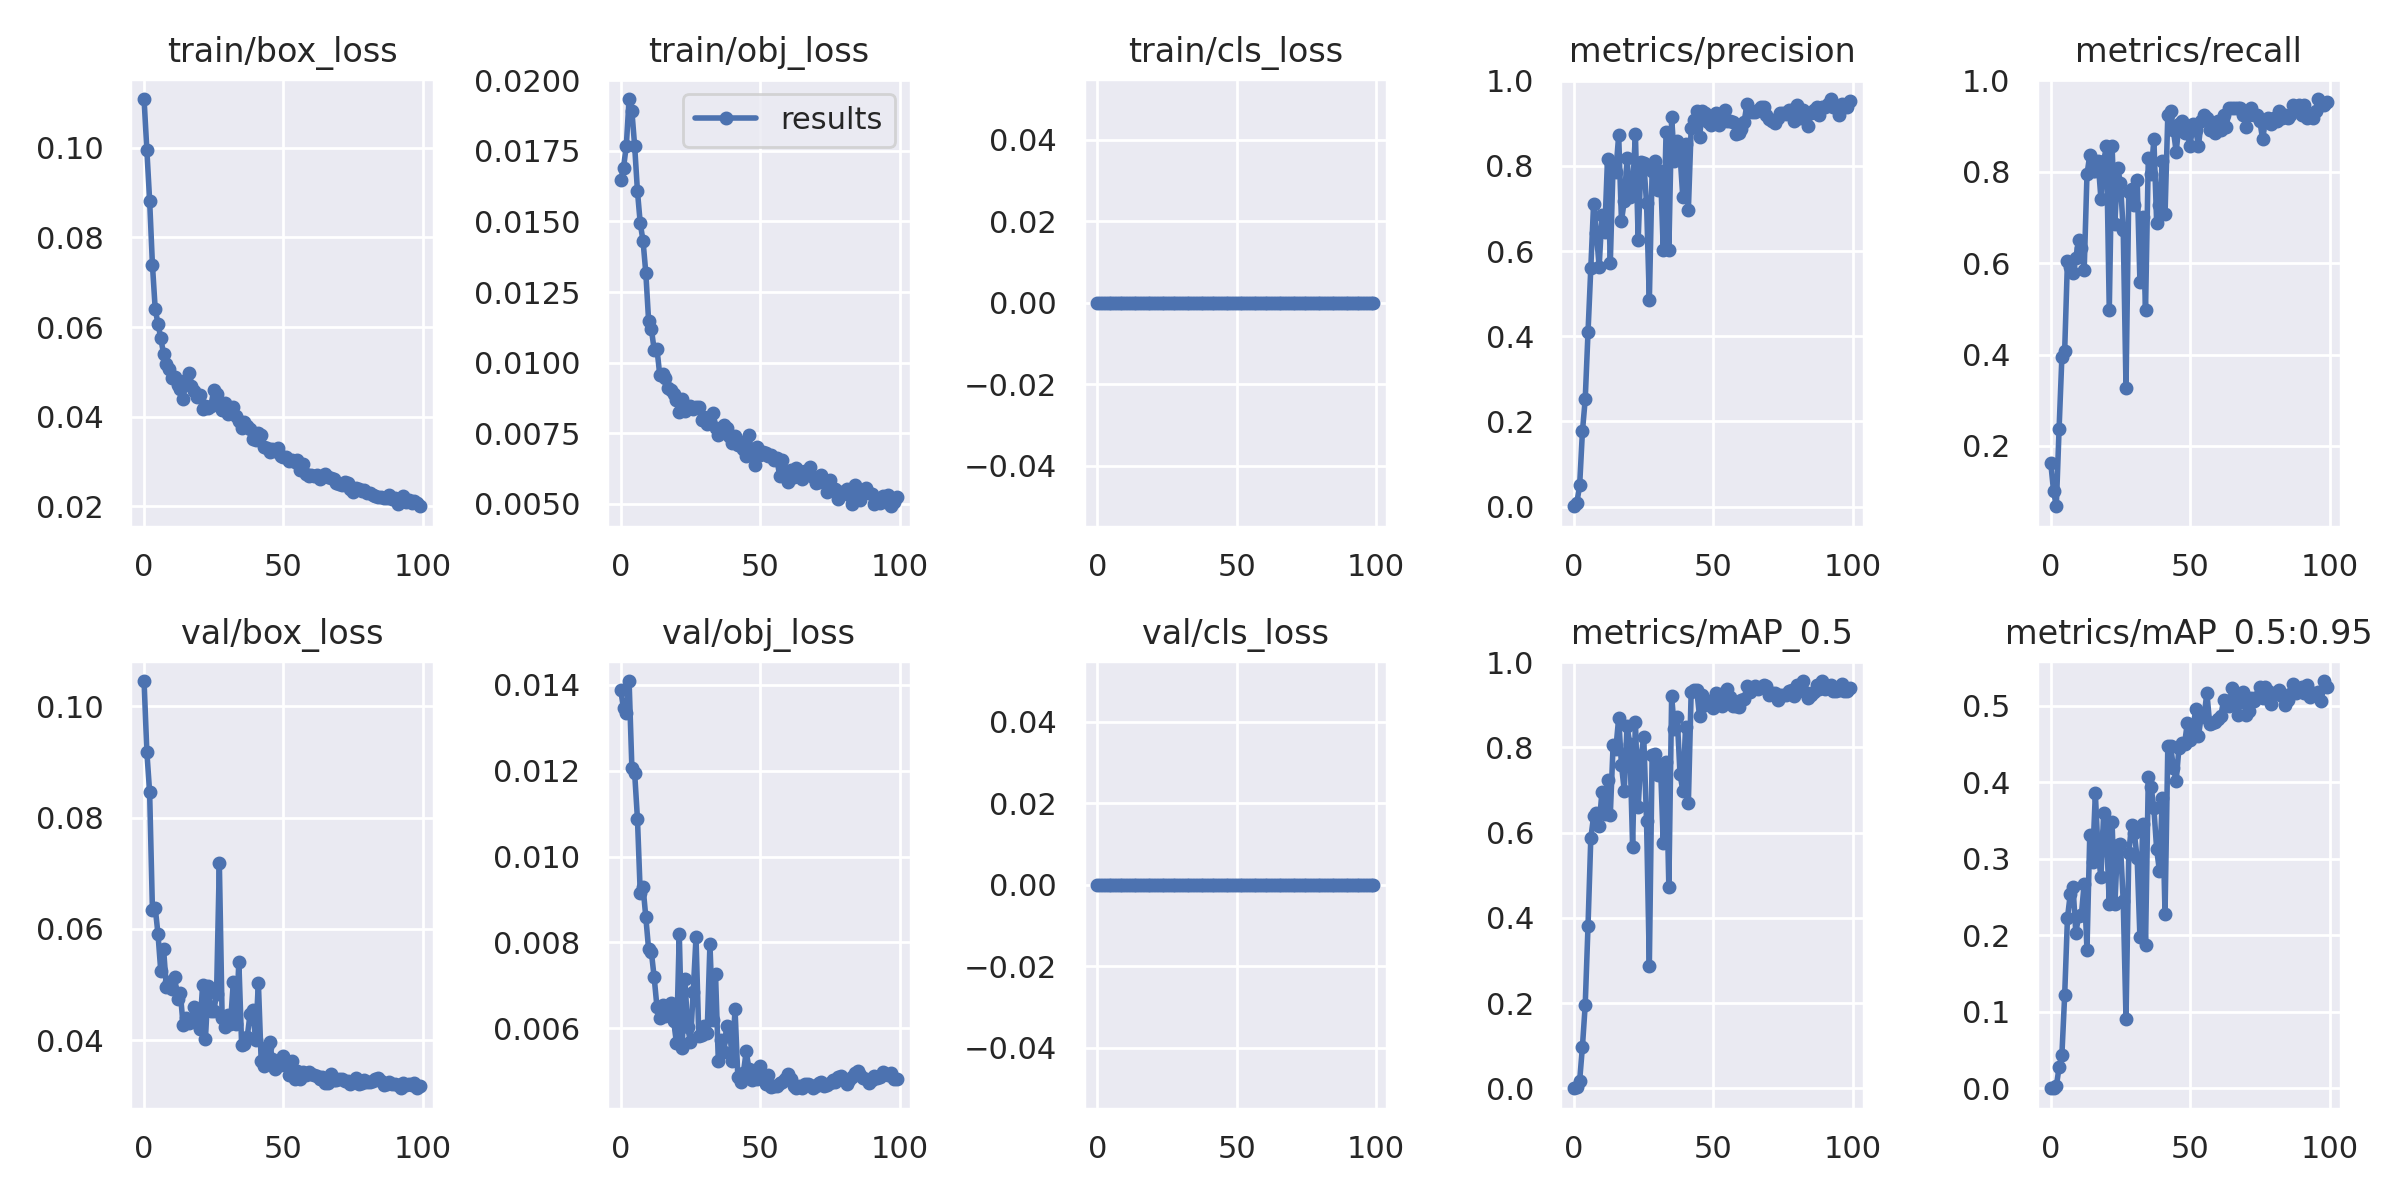

The table this chart was drawn from, first rows:
epoch, train/box_loss, train/obj_loss, train/cls_loss, metrics/precision, metrics/recall, metrics/mAP_0.5, metrics/mAP_0.5:0.95, val/box_loss, val/obj_loss, val/cls_loss, x/lr0, x/lr1, x/lr2
0, 0.1109, 0.01647, 0, 0.0009614, 0.1633, 0.0005258, 0.000118, 0.1045, 0.01388, 0, 0.00032, 0.00032, 0.09712
1, 0.09953, 0.0169, 0, 0.009167, 0.102, 0.002886, 0.0005287, 0.0918, 0.01345, 0, 0.0006499, 0.0006499, 0.09415
2, 0.08821, 0.01768, 0, 0.04985, 0.06803, 0.01772, 0.002407, 0.08453, 0.01336, 0, 0.0009791, 0.0009791, 0.09118
3, 0.07394, 0.01933, 0, 0.1766, 0.2381, 0.09787, 0.0277, 0.06342, 0.01409, 0, 0.001307, 0.001307, 0.08821
4, 0.06399, 0.0189, 0, 0.2523, 0.3946, 0.1961, 0.04354, 0.06379, 0.01207, 0, 0.001634, 0.001634, 0.08523
5, 0.06073, 0.01766, 0, 0.4091, 0.4082, 0.3804, 0.1218, 0.05908, 0.01194, 0, 0.001959, 0.001959, 0.08226
6, 0.05755, 0.01606, 0, 0.5598, 0.6054, 0.5866, 0.2228, 0.05239, 0.01087, 0, 0.002282, 0.002282, 0.07928
7, 0.054, 0.01493, 0, 0.7105, 0.5918, 0.638, 0.2537, 0.05642, 0.009143, 0, 0.002602, 0.002602, 0.0763
8, 0.05172, 0.01431, 0, 0.6431, 0.5782, 0.6458, 0.263, 0.04952, 0.00929, 0, 0.002918, 0.002918, 0.07332
9, 0.05065, 0.01317, 0, 0.5635, 0.6122, 0.6162, 0.2036, 0.05047, 0.008584, 0, 0.003231, 0.003231, 0.07033
10, 0.04868, 0.01148, 0, 0.685, 0.651, 0.6963, 0.2247, 0.04921, 0.007839, 0, 0.00354, 0.00354, 0.06734
11, 0.04886, 0.01118, 0, 0.6448, 0.6327, 0.6426, 0.2272, 0.05141, 0.007767, 0, 0.003845, 0.003845, 0.06434
12, 0.04719, 0.01045, 0, 0.8173, 0.585, 0.7226, 0.2677, 0.04746, 0.007179, 0, 0.004145, 0.004145, 0.06134
13, 0.0461, 0.01048, 0, 0.573, 0.7941, 0.6424, 0.1811, 0.04853, 0.006487, 0, 0.004439, 0.004439, 0.05834
14, 0.044, 0.009563, 0, 0.8025, 0.8367, 0.8048, 0.3308, 0.04281, 0.006227, 0, 0.004728, 0.004728, 0.05533
15, 0.04816, 0.009606, 0, 0.7865, 0.8019, 0.7972, 0.2957, 0.04396, 0.006529, 0, 0.005012, 0.005012, 0.05231
16, 0.04967, 0.009449, 0, 0.8723, 0.8027, 0.8689, 0.3856, 0.0431, 0.006278, 0, 0.005288, 0.005288, 0.04929
17, 0.04676, 0.009113, 0, 0.6713, 0.8231, 0.7579, 0.3078, 0.04371, 0.006464, 0, 0.005558, 0.005558, 0.04626
18, 0.04575, 0.009046, 0, 0.717, 0.741, 0.6988, 0.2766, 0.04603, 0.006595, 0, 0.005822, 0.005822, 0.04322
19, 0.04443, 0.008905, 0, 0.8175, 0.8231, 0.8492, 0.3606, 0.04312, 0.006156, 0, 0.006077, 0.006077, 0.04018
20, 0.04485, 0.008668, 0, 0.7282, 0.8564, 0.8081, 0.3332, 0.04205, 0.005648, 0, 0.006325, 0.006325, 0.03712
21, 0.04166, 0.008265, 0, 0.7447, 0.4966, 0.5671, 0.2413, 0.04989, 0.008204, 0, 0.006565, 0.006565, 0.03406
22, 0.04233, 0.008699, 0, 0.8749, 0.8571, 0.8599, 0.3477, 0.04016, 0.005527, 0, 0.006797, 0.006797, 0.031
23, 0.04196, 0.008288, 0, 0.6272, 0.6866, 0.6598, 0.2412, 0.04979, 0.007142, 0, 0.00702, 0.00702, 0.02792
24, 0.04249, 0.008378, 0, 0.8095, 0.8092, 0.7792, 0.3185, 0.04524, 0.006026, 0, 0.007235, 0.007235, 0.02483
25, 0.04606, 0.00847, 0, 0.8081, 0.7755, 0.8231, 0.3193, 0.04529, 0.005676, 0, 0.007441, 0.007441, 0.02174
26, 0.04513, 0.008345, 0, 0.7121, 0.6735, 0.6267, 0.2449, 0.04826, 0.00685, 0, 0.007637, 0.007637, 0.01864
27, 0.04281, 0.008433, 0, 0.4845, 0.3265, 0.2882, 0.09073, 0.07187, 0.008117, 0, 0.007823, 0.007823, 0.01552
28, 0.0415, 0.008422, 0, 0.7872, 0.7549, 0.7823, 0.3083, 0.04409, 0.005817, 0, 0.008, 0.008, 0.0124
29, 0.04308, 0.007959, 0, 0.8115, 0.7615, 0.7834, 0.3445, 0.04242, 0.005831, 0, 0.008167, 0.008167, 0.009267
30, 0.04074, 0.008071, 0, 0.743, 0.7279, 0.7357, 0.3332, 0.04465, 0.00604, 0, 0.008145, 0.008145, 0.008145
31, 0.04141, 0.007843, 0, 0.7876, 0.7823, 0.7579, 0.3008, 0.04297, 0.005893, 0, 0.008145, 0.008145, 0.008145
32, 0.04218, 0.007944, 0, 0.6021, 0.5578, 0.5757, 0.1973, 0.05041, 0.007958, 0, 0.008029, 0.008029, 0.008029
33, 0.04013, 0.008222, 0, 0.8798, 0.7007, 0.7659, 0.3461, 0.04294, 0.006187, 0, 0.007911, 0.007911, 0.007911
34, 0.03905, 0.007693, 0, 0.6033, 0.4966, 0.4729, 0.1875, 0.05408, 0.007265, 0, 0.007791, 0.007791, 0.007791
35, 0.03757, 0.007439, 0, 0.914, 0.8299, 0.9196, 0.4075, 0.03916, 0.005241, 0, 0.007668, 0.007668, 0.007668
36, 0.0388, 0.007679, 0, 0.8124, 0.7959, 0.8419, 0.3941, 0.03937, 0.005719, 0, 0.007543, 0.007543, 0.007543
37, 0.03796, 0.00779, 0, 0.859, 0.8708, 0.8709, 0.366, 0.0406, 0.005452, 0, 0.007416, 0.007416, 0.007416
38, 0.03738, 0.007681, 0, 0.827, 0.6871, 0.7377, 0.3124, 0.04466, 0.006059, 0, 0.007287, 0.007287, 0.007287
39, 0.03499, 0.007413, 0, 0.7278, 0.7276, 0.6987, 0.2841, 0.04539, 0.006033, 0, 0.007157, 0.007157, 0.007157
40, 0.03489, 0.007157, 0, 0.8521, 0.823, 0.8475, 0.3792, 0.04014, 0.005236, 0, 0.007024, 0.007024, 0.007024
41, 0.03637, 0.007396, 0, 0.697, 0.7075, 0.67, 0.2283, 0.05039, 0.006441, 0, 0.006891, 0.006891, 0.006891
42, 0.03591, 0.007102, 0, 0.8888, 0.9252, 0.9291, 0.4478, 0.03638, 0.004868, 0, 0.006756, 0.006756, 0.006756
43, 0.03319, 0.007183, 0, 0.9072, 0.932, 0.9342, 0.4479, 0.03543, 0.004753, 0, 0.006619, 0.006619, 0.006619
44, 0.03313, 0.006936, 0, 0.9291, 0.891, 0.9348, 0.4189, 0.03876, 0.004959, 0, 0.006482, 0.006482, 0.006482
45, 0.03216, 0.006683, 0, 0.8671, 0.8433, 0.8731, 0.402, 0.03966, 0.005455, 0, 0.006343, 0.006343, 0.006343
46, 0.03277, 0.00744, 0, 0.9301, 0.9047, 0.9234, 0.4455, 0.03673, 0.005048, 0, 0.006204, 0.006204, 0.006204
47, 0.03245, 0.006752, 0, 0.9241, 0.9116, 0.8998, 0.4521, 0.03493, 0.004782, 0, 0.006064, 0.006064, 0.006064
48, 0.03315, 0.006381, 0, 0.9027, 0.8843, 0.9084, 0.4504, 0.0362, 0.005014, 0, 0.005923, 0.005923, 0.005923
49, 0.03124, 0.007002, 0, 0.8965, 0.8843, 0.9078, 0.4779, 0.03562, 0.004805, 0, 0.005783, 0.005783, 0.005783
50, 0.03107, 0.006717, 0, 0.913, 0.8571, 0.8914, 0.456, 0.03722, 0.005114, 0, 0.005641, 0.005641, 0.005641
51, 0.03112, 0.00685, 0, 0.9236, 0.9048, 0.927, 0.4694, 0.03614, 0.004851, 0, 0.0055, 0.0055, 0.0055
52, 0.03012, 0.006794, 0, 0.8972, 0.8909, 0.9176, 0.4956, 0.03387, 0.004685, 0, 0.005359, 0.005359, 0.005359
53, 0.03032, 0.00669, 0, 0.9195, 0.8571, 0.8977, 0.4611, 0.03636, 0.004908, 0, 0.005217, 0.005217, 0.005217
54, 0.02997, 0.006716, 0, 0.9305, 0.9113, 0.9306, 0.4869, 0.03314, 0.004622, 0, 0.005077, 0.005077, 0.005077
55, 0.03038, 0.006542, 0, 0.9066, 0.9252, 0.9366, 0.4854, 0.03459, 0.004659, 0, 0.004936, 0.004936, 0.004936
56, 0.02818, 0.006609, 0, 0.906, 0.9182, 0.9182, 0.5175, 0.03307, 0.004647, 0, 0.004796, 0.004796, 0.004796
57, 0.02938, 0.00599, 0, 0.9034, 0.8912, 0.8963, 0.4769, 0.03436, 0.004713, 0, 0.004657, 0.004657, 0.004657
58, 0.02725, 0.006554, 0, 0.875, 0.9047, 0.8963, 0.478, 0.03372, 0.004754, 0, 0.004518, 0.004518, 0.004518
59, 0.02688, 0.006129, 0, 0.8781, 0.8843, 0.895, 0.4788, 0.03438, 0.004808, 0, 0.004381, 0.004381, 0.004381
... 40 more rows
